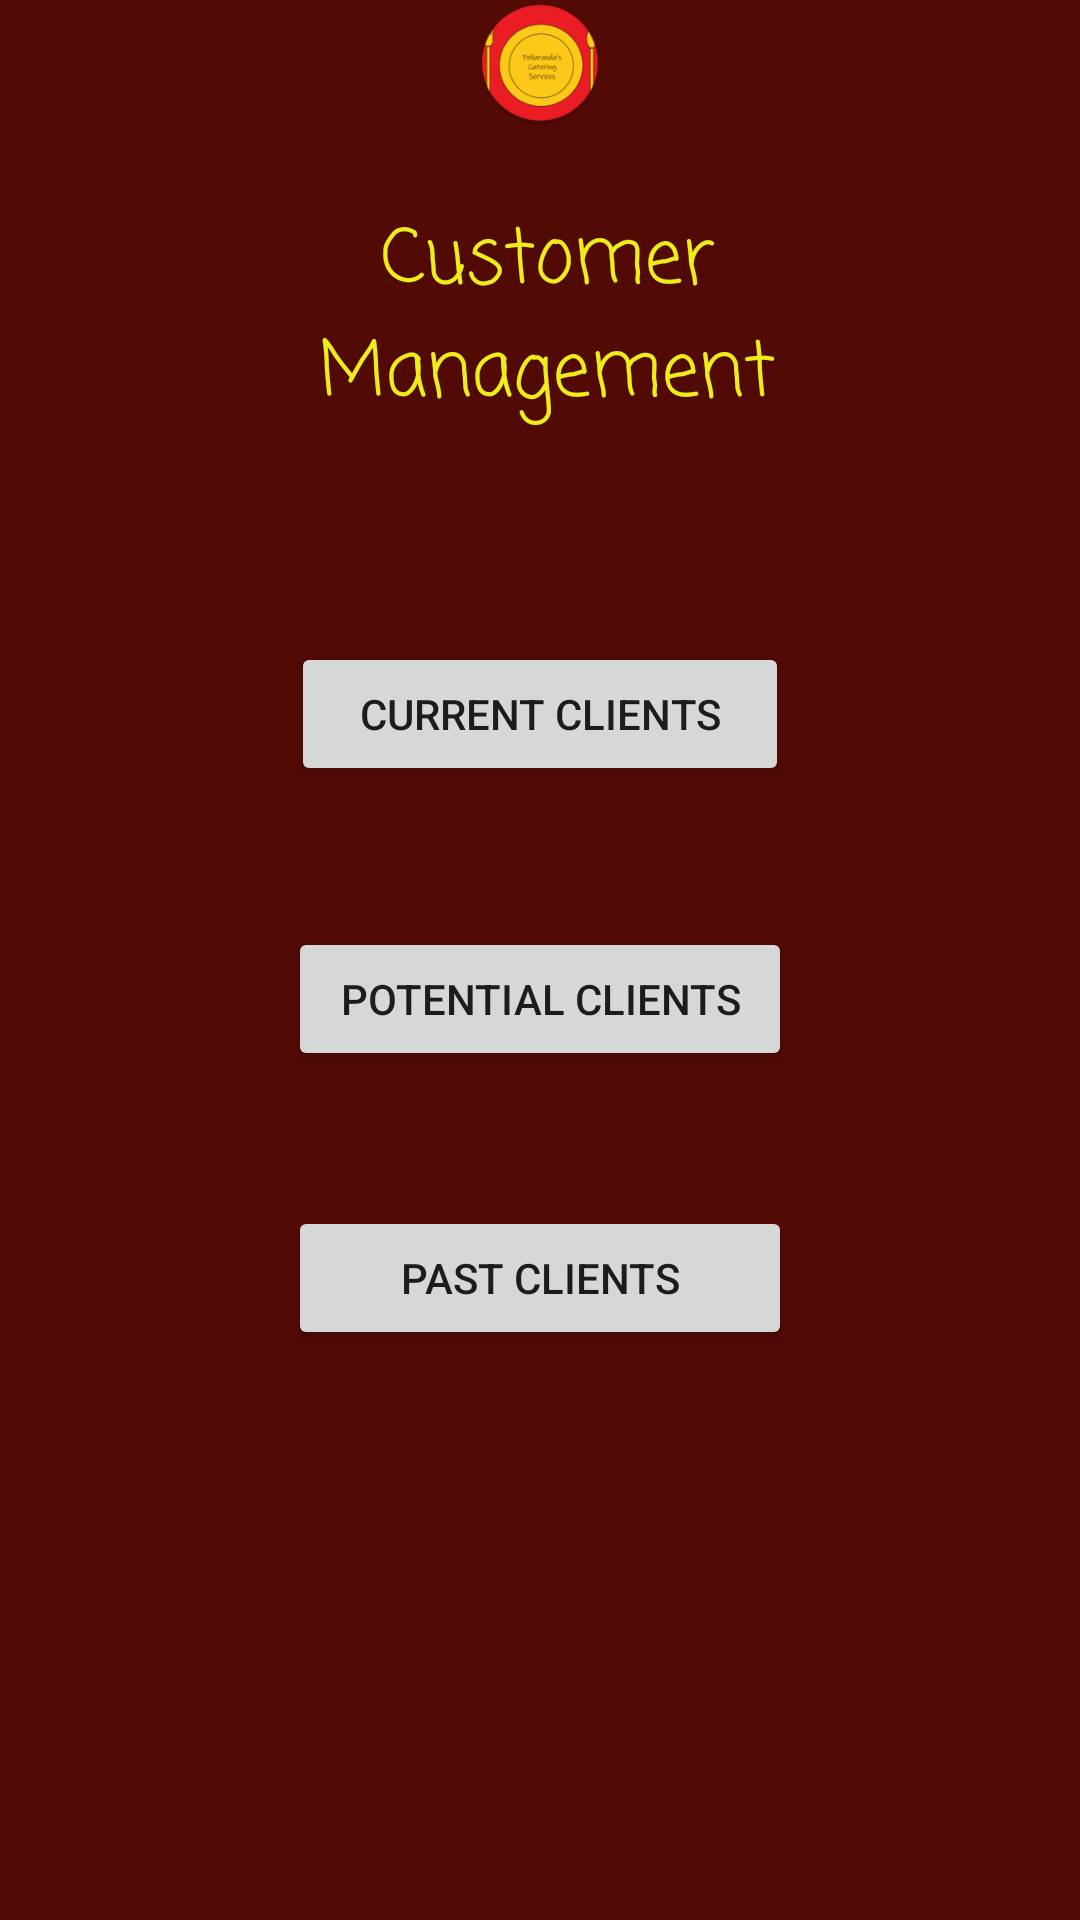

This screen was rendered from an Android layout file. Write that file and the resources it references.
<!-- AndroidManifest.xml: application theme Theme.PeñarandasCateringServices -->
<!-- res/layout/activity_customer_management.xml -->
<?xml version="1.0" encoding="utf-8"?>
<RelativeLayout xmlns:android="http://schemas.android.com/apk/res/android"
    xmlns:app="http://schemas.android.com/apk/res-auto"
    xmlns:tools="http://schemas.android.com/tools"
    android:layout_width="match_parent"
    android:layout_height="match_parent"
    android:layout_centerHorizontal="true"
    android:background="#520a05"
    tools:context=".CustomerManagement">

    <TextView
        android:id="@+id/CurrentClients"
        android:layout_width="318dp"
        android:layout_height="wrap_content"
        android:layout_above="@+id/currentClients"
        android:layout_alignParentStart="true"
        android:layout_alignParentEnd="true"
        android:layout_marginStart="49dp"
        android:layout_marginEnd="44dp"
        android:layout_marginBottom="70dp"
        android:fontFamily="casual"
        android:text="@string/cus_man"
        android:textAlignment="center"
        android:textColor="#eded1a"
        android:textSize="25sp"
        tools:layout_editor_absoluteX="67dp"
        tools:layout_editor_absoluteY="79dp" />

    <Button
        android:id="@+id/currentClients"
        android:layout_width="wrap_content"
        android:layout_height="wrap_content"
        android:layout_above="@+id/button8"
        android:layout_alignParentStart="true"
        android:layout_alignParentEnd="true"
        android:layout_marginStart="97dp"
        android:layout_marginEnd="97dp"
        android:layout_marginBottom="47dp"
        android:text="@string/current_clients" />

    <Button
        android:id="@+id/button8"
        android:layout_width="217dp"
        android:layout_height="wrap_content"
        android:layout_above="@+id/button9"
        android:layout_alignParentStart="true"
        android:layout_alignParentEnd="true"
        android:layout_marginStart="96dp"
        android:layout_marginEnd="96dp"
        android:layout_marginBottom="45dp"
        android:text="@string/potential_clients" />

    <Button
        android:id="@+id/button9"
        android:layout_width="217dp"
        android:layout_height="wrap_content"
        android:layout_alignParentStart="true"
        android:layout_alignParentEnd="true"
        android:layout_alignParentBottom="true"
        android:layout_marginStart="96dp"
        android:layout_marginEnd="96dp"
        android:layout_marginBottom="190dp"
        android:text="@string/past_clients" />

    <ImageView
        android:id="@+id/imageView2"
        android:layout_width="125dp"
        android:layout_height="115dp"
        android:layout_above="@+id/CurrentClients"
        android:layout_alignParentStart="true"
        android:layout_alignParentEnd="true"
        android:layout_marginStart="143dp"
        android:layout_marginEnd="143dp"
        android:layout_marginBottom="26dp"
        app:srcCompat="@mipmap/ic_launcher_round" />

</RelativeLayout>
<!-- resources referenced by this layout -->
<resources>
  <!-- mipmap ic_launcher_round: png bitmap (mipmap-hdpi, 5187 bytes) -->
  <string name="current_clients">Current Clients</string>
  <string name="cus_man">Customer Management</string>
  <string name="past_clients">Past Clients</string>
  <string name="potential_clients">Potential Clients</string>
  <style name="Theme.PeñarandasCateringServices" parent="Theme.MaterialComponents.DayNight.NoActionBar">
          
          <item name="colorPrimary">@color/purple_500</item>
          <item name="colorPrimaryVariant">#cc3025</item>
          <item name="colorOnPrimary">@color/white</item>
          
          <item name="colorSecondary">@color/teal_200</item>
          <item name="colorSecondaryVariant">@color/teal_700</item>
          <item name="colorOnSecondary">@color/black</item>
          
          <item name="android:statusBarColor" tools:targetApi="21">?attr/colorPrimaryVariant</item>
          
      </style>
  <color name="purple_500">#a6160c</color>
  <color name="white">#FFFFFFFF</color>
  <color name="teal_200">#FF03DAC5</color>
  <color name="teal_700">#FF018786</color>
  <color name="black">#FF000000</color>
</resources>
